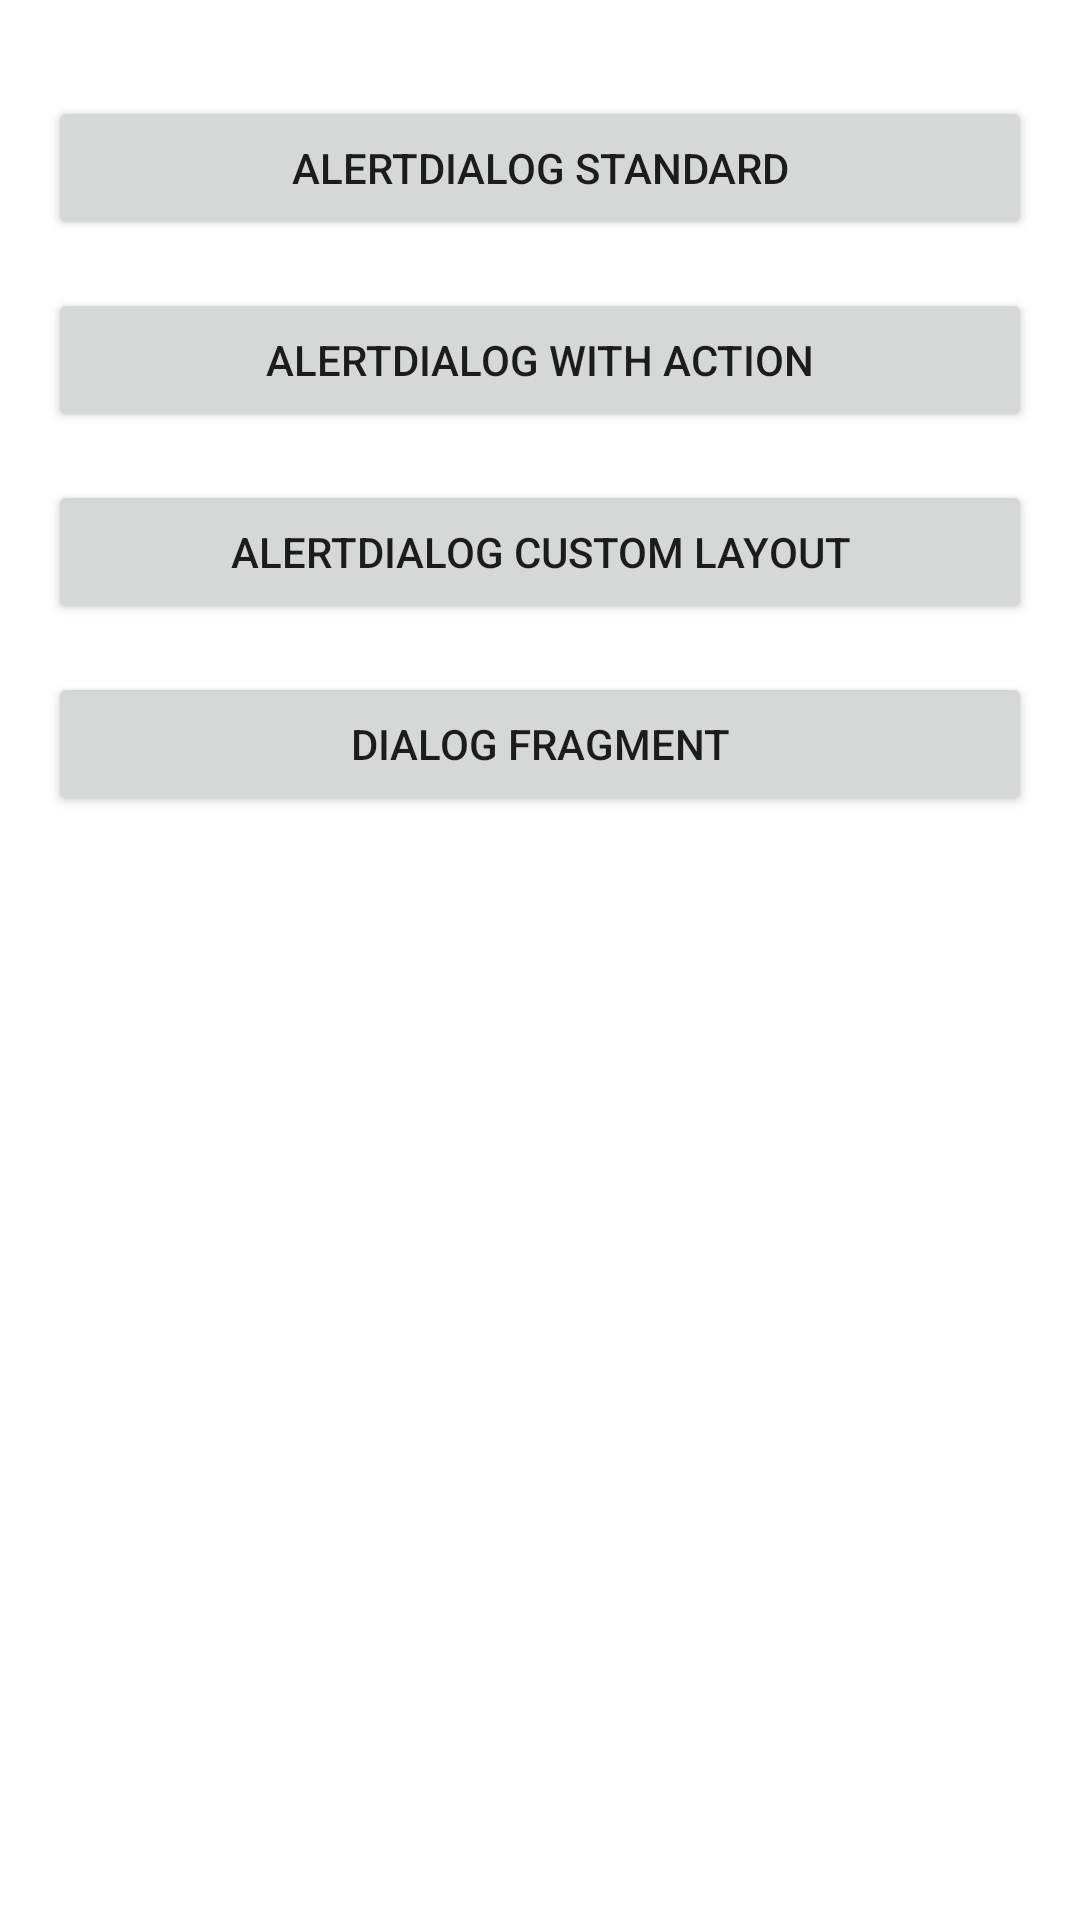

The Android layout XML behind this screen, and the referenced resources:
<!-- AndroidManifest.xml: application theme Theme.Chapter5Topic6 -->
<!-- res/layout/activity_main.xml -->
<?xml version="1.0" encoding="utf-8"?>
<androidx.constraintlayout.widget.ConstraintLayout xmlns:android="http://schemas.android.com/apk/res/android"
    xmlns:app="http://schemas.android.com/apk/res-auto"
    xmlns:tools="http://schemas.android.com/tools"
    android:layout_width="match_parent"
    android:layout_height="match_parent"
    tools:context=".MainActivity">

    <Button
        android:id="@+id/btnStandard"
        android:layout_width="0dp"
        android:layout_height="wrap_content"
        android:layout_marginStart="16dp"
        android:layout_marginTop="32dp"
        android:layout_marginEnd="16dp"
        android:text="@string/alertdialog_standard"
        app:layout_constraintEnd_toEndOf="parent"
        app:layout_constraintStart_toStartOf="parent"
        app:layout_constraintTop_toTopOf="parent" />

    <Button
        android:id="@+id/btnWithAction"
        android:layout_width="0dp"
        android:layout_height="wrap_content"
        android:layout_marginStart="16dp"
        android:layout_marginTop="16dp"
        android:layout_marginEnd="16dp"
        android:text="@string/alertdialog_with_action"
        app:layout_constraintEnd_toEndOf="parent"
        app:layout_constraintHorizontal_bias="0.0"
        app:layout_constraintStart_toStartOf="parent"
        app:layout_constraintTop_toBottomOf="@+id/btnStandard" />

    <Button
        android:id="@+id/btnCustomLayout"
        android:layout_width="0dp"
        android:layout_height="wrap_content"
        android:layout_marginStart="16dp"
        android:layout_marginTop="16dp"
        android:layout_marginEnd="16dp"
        android:text="@string/alertdialog_custom_layout"
        app:layout_constraintEnd_toEndOf="parent"
        app:layout_constraintHorizontal_bias="0.0"
        app:layout_constraintStart_toStartOf="parent"
        app:layout_constraintTop_toBottomOf="@+id/btnWithAction" />

    <Button
        android:id="@+id/btnDialogFragment"
        android:layout_width="0dp"
        android:layout_height="wrap_content"
        android:layout_marginStart="16dp"
        android:layout_marginTop="16dp"
        android:layout_marginEnd="16dp"
        android:text="@string/dialog_fragment"
        app:layout_constraintEnd_toEndOf="parent"
        app:layout_constraintHorizontal_bias="0.0"
        app:layout_constraintStart_toStartOf="parent"
        app:layout_constraintTop_toBottomOf="@+id/btnCustomLayout" />

    <androidx.appcompat.widget.AppCompatTextView
        android:id="@+id/tvName"
        android:layout_width="match_parent"
        android:layout_height="wrap_content"
        android:layout_margin="12dp"
        android:textColor="@color/colorBlack"
        android:textSize="18sp"
        android:textStyle="bold"
        app:layout_constraintEnd_toEndOf="@+id/btnDialogFragment"
        app:layout_constraintStart_toStartOf="@+id/btnDialogFragment"
        app:layout_constraintTop_toBottomOf="@+id/btnDialogFragment" />

</androidx.constraintlayout.widget.ConstraintLayout>
<!-- resources referenced by this layout -->
<resources>
  <color name="colorBlack">#000</color>
  <string name="alertdialog_custom_layout">AlertDialog Custom Layout</string>
  <string name="alertdialog_standard">AlertDialog Standard</string>
  <string name="alertdialog_with_action">AlertDialog With Action</string>
  <string name="dialog_fragment">Dialog Fragment</string>
  <style name="Theme.Chapter5Topic6" parent="Theme.MaterialComponents.DayNight.DarkActionBar">
          
          <item name="colorPrimary">@color/purple_500</item>
          <item name="colorPrimaryVariant">@color/purple_700</item>
          <item name="colorOnPrimary">@color/white</item>
          
          <item name="colorSecondary">@color/teal_200</item>
          <item name="colorSecondaryVariant">@color/teal_700</item>
          <item name="colorOnSecondary">@color/black</item>
          
          <item name="android:statusBarColor" tools:targetApi="l">?attr/colorPrimaryVariant</item>
          
      </style>
  <color name="purple_500">#FF6200EE</color>
  <color name="purple_700">#FF3700B3</color>
  <color name="white">#FFFFFFFF</color>
  <color name="teal_200">#FF03DAC5</color>
  <color name="teal_700">#FF018786</color>
  <color name="black">#FF000000</color>
</resources>
